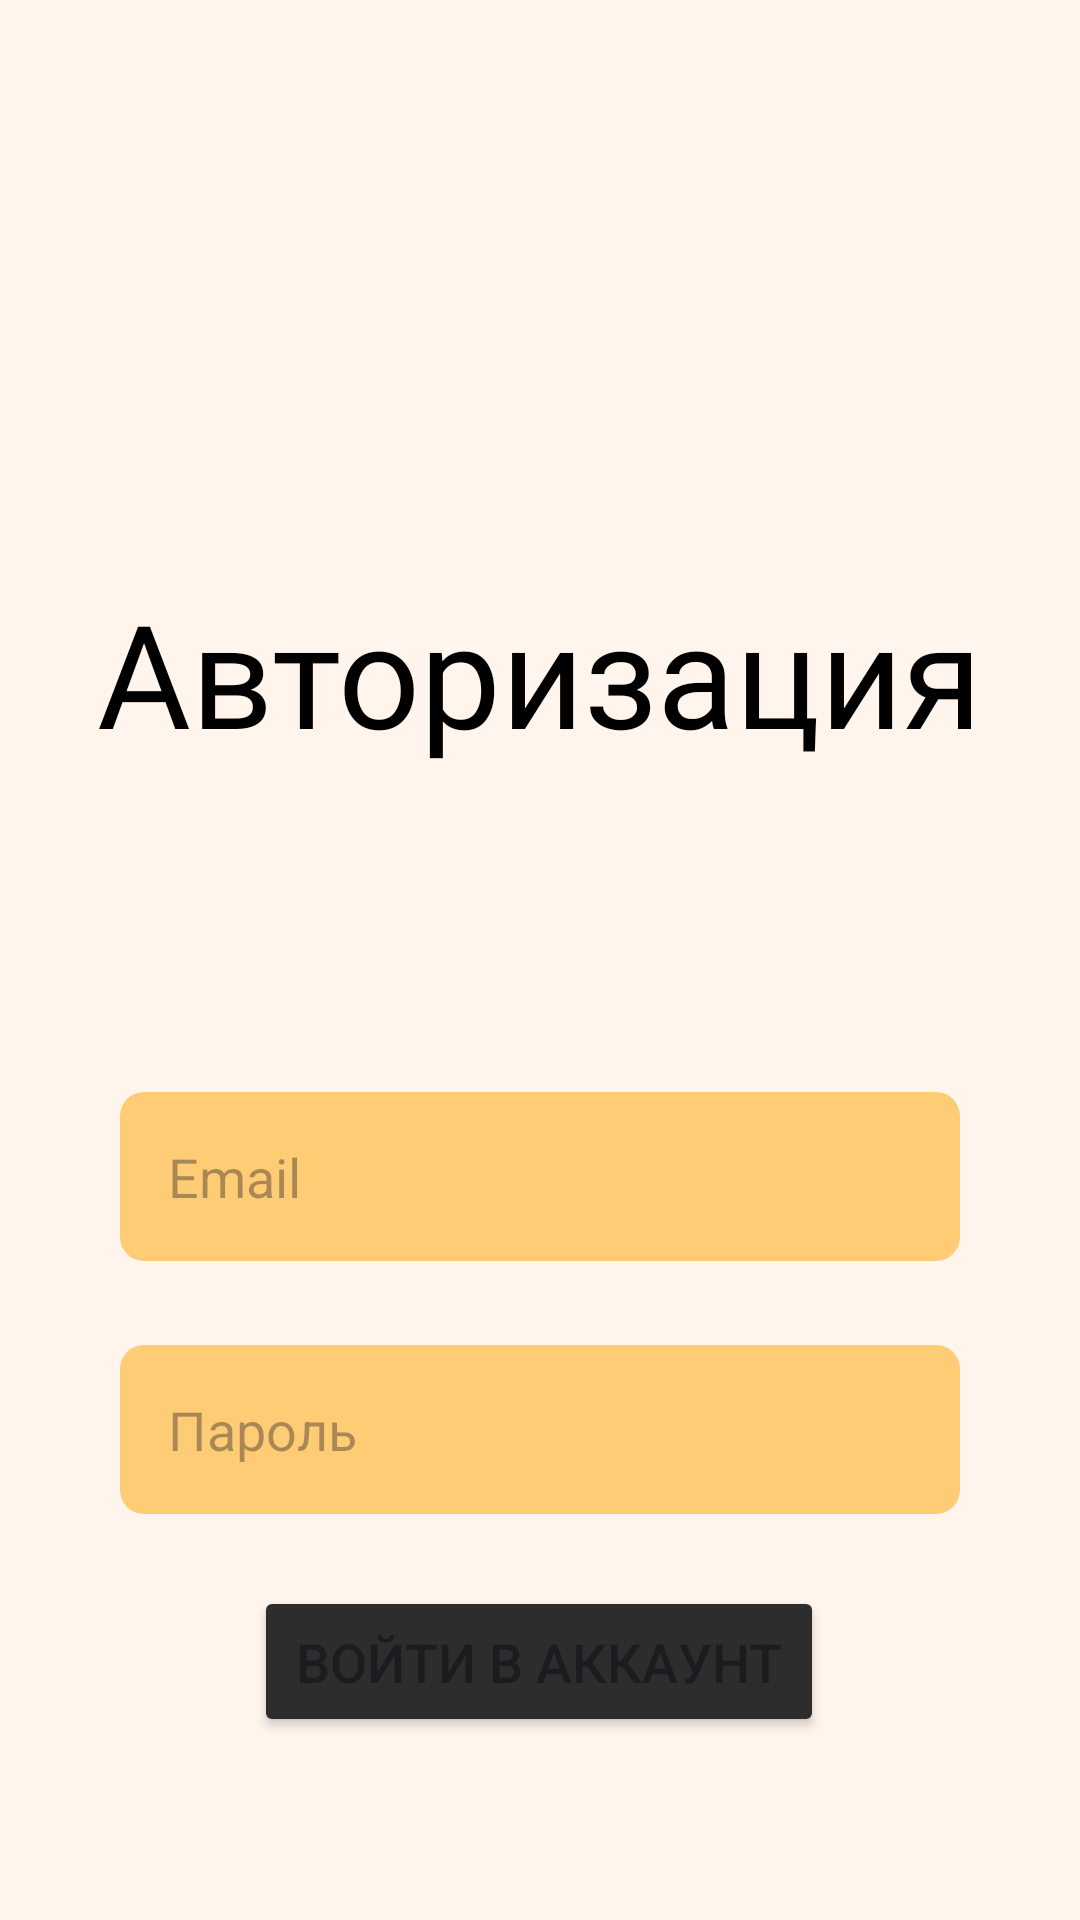

The Android layout XML behind this screen, and the referenced resources:
<!-- AndroidManifest.xml: application theme Theme.FindYourBand -->
<!-- res/layout/fragment_login.xml -->
<?xml version="1.0" encoding="utf-8"?>
<androidx.constraintlayout.widget.ConstraintLayout xmlns:android="http://schemas.android.com/apk/res/android"
    xmlns:app="http://schemas.android.com/apk/res-auto"
    xmlns:tools="http://schemas.android.com/tools"
    android:id="@+id/container"
    android:layout_width="match_parent"
    android:layout_height="match_parent"
    android:background="@color/background"
    android:paddingLeft="@dimen/fragment_horizontal_margin"
    android:paddingTop="@dimen/fragment_vertical_margin"
    android:paddingRight="@dimen/fragment_horizontal_margin"
    android:paddingBottom="@dimen/fragment_vertical_margin"
    tools:context=".fragments.auth.LoginFragment"
    tools:layout_editor_absoluteX="0dp"
    tools:layout_editor_absoluteY="-2dp">


    <ImageView
        android:id="@+id/imageView"
        android:layout_width="150dp"
        android:layout_height="150dp"

        android:layout_marginTop="16dp"
        android:src="@drawable/logo"
        app:layout_constraintEnd_toEndOf="parent"
        app:layout_constraintHorizontal_bias="0.497"
        app:layout_constraintStart_toStartOf="parent"
        app:layout_constraintTop_toTopOf="parent" />

    <TextView
        android:layout_width="wrap_content"
        android:layout_height="wrap_content"
        android:layout_marginTop="176dp"

        android:fontFamily="@font/philosopher"
        android:text="Авторизация"
        android:textColor="@color/black"
        android:textSize="48sp"
        app:layout_constraintEnd_toEndOf="parent"
        app:layout_constraintHorizontal_bias="0.496"
        app:layout_constraintStart_toStartOf="parent"
        app:layout_constraintTop_toTopOf="parent" />

    <EditText
        android:id="@+id/username"
        style="@style/CustomEditText"
        android:layout_width="0dp"
        android:layout_height="wrap_content"
        android:layout_marginStart="24dp"
        android:layout_marginTop="348dp"
        android:layout_marginEnd="24dp"
        android:hint="@string/prompt_email"
        android:inputType="textEmailAddress"
        android:selectAllOnFocus="true"
        app:layout_constraintEnd_toEndOf="parent"
        app:layout_constraintHorizontal_bias="0.0"
        app:layout_constraintStart_toStartOf="parent"
        app:layout_constraintTop_toTopOf="parent" />

    <EditText
        android:id="@+id/password"
        style="@style/CustomEditText"
        android:layout_width="0dp"
        android:layout_height="wrap_content"
        android:layout_marginStart="24dp"
        android:layout_marginTop="28dp"
        android:layout_marginEnd="24dp"
        android:hint="Пароль"
        android:imeActionLabel="@string/action_sign_in_short"
        android:imeOptions="actionDone"
        android:inputType="textPassword"
        android:selectAllOnFocus="true"
        app:layout_constraintEnd_toEndOf="parent"
        app:layout_constraintHorizontal_bias="0.0"
        app:layout_constraintStart_toStartOf="parent"
        app:layout_constraintTop_toBottomOf="@+id/username" />

    <Button
        android:id="@+id/loginBtn"
        style="@style/ButtonStyle"
        android:layout_width="190dp"
        android:layout_height="wrap_content"
        android:layout_gravity="start"
        android:layout_marginStart="48dp"
        android:layout_marginTop="24dp"
        android:layout_marginEnd="48dp"
        android:text="Войти в аккаунт"
        app:layout_constraintEnd_toEndOf="parent"
        app:layout_constraintHorizontal_bias="0.496"
        app:layout_constraintStart_toStartOf="parent"
        app:layout_constraintTop_toBottomOf="@+id/password" />

    <ProgressBar
        android:id="@+id/loading"
        android:layout_width="wrap_content"
        android:layout_height="wrap_content"
        android:layout_gravity="center"
        android:layout_marginStart="32dp"
        android:layout_marginTop="64dp"
        android:layout_marginEnd="32dp"
        android:layout_marginBottom="64dp"
        android:visibility="gone"
        app:layout_constraintBottom_toBottomOf="parent"
        app:layout_constraintEnd_toEndOf="@+id/password"
        app:layout_constraintStart_toStartOf="@+id/password"
        app:layout_constraintTop_toTopOf="parent"
        app:layout_constraintVertical_bias="0.3" />
</androidx.constraintlayout.widget.ConstraintLayout>
<!-- resources referenced by this layout -->
<resources>
  <color name="background">#FFF5ED</color>
  <color name="black">#FF000000</color>
  <dimen name="fragment_horizontal_margin">16dp</dimen>
  <dimen name="fragment_vertical_margin">16dp</dimen>
  <string name="action_sign_in_short">Sign in</string>
  <string name="prompt_email">Email</string>
  <style name="ButtonStyle">
          <item name="android:backgroundTint">#2D2D2D</item>
          <item name="android:padding">@dimen/btn_padding</item>
          <item name="android:textSize">18sp</item>
      </style>
  <style name="CustomEditText" parent="Widget.AppCompat.EditText">
          <item name="android:background">@drawable/custom_edittext</item>
          <item name="android:padding">16dp</item>
      </style>
  <style name="Theme.FindYourBand" parent="Base.Theme.FindYourBand">
          <item name="android:windowBackground">@color/background</item>
      </style>
  <dimen name="btn_padding">13dp</dimen>
  <!-- drawable custom_edittext (drawable) -->
  <?xml version="1.0" encoding="utf-8"?>
      <shape xmlns:android="http://schemas.android.com/apk/res/android"
          android:shape="rectangle">
          <corners android:radius="8dp"/>
          <solid android:color="@color/inputs_background"/>
  
      </shape>
  <style name="Base.Theme.FindYourBand" parent="Theme.Material3.DayNight.NoActionBar">
           <item name="colorPrimary">@color/orange</item>
      </style>
  <color name="inputs_background">#FFCC76</color>
  <color name="orange">#EF9106</color>
</resources>
